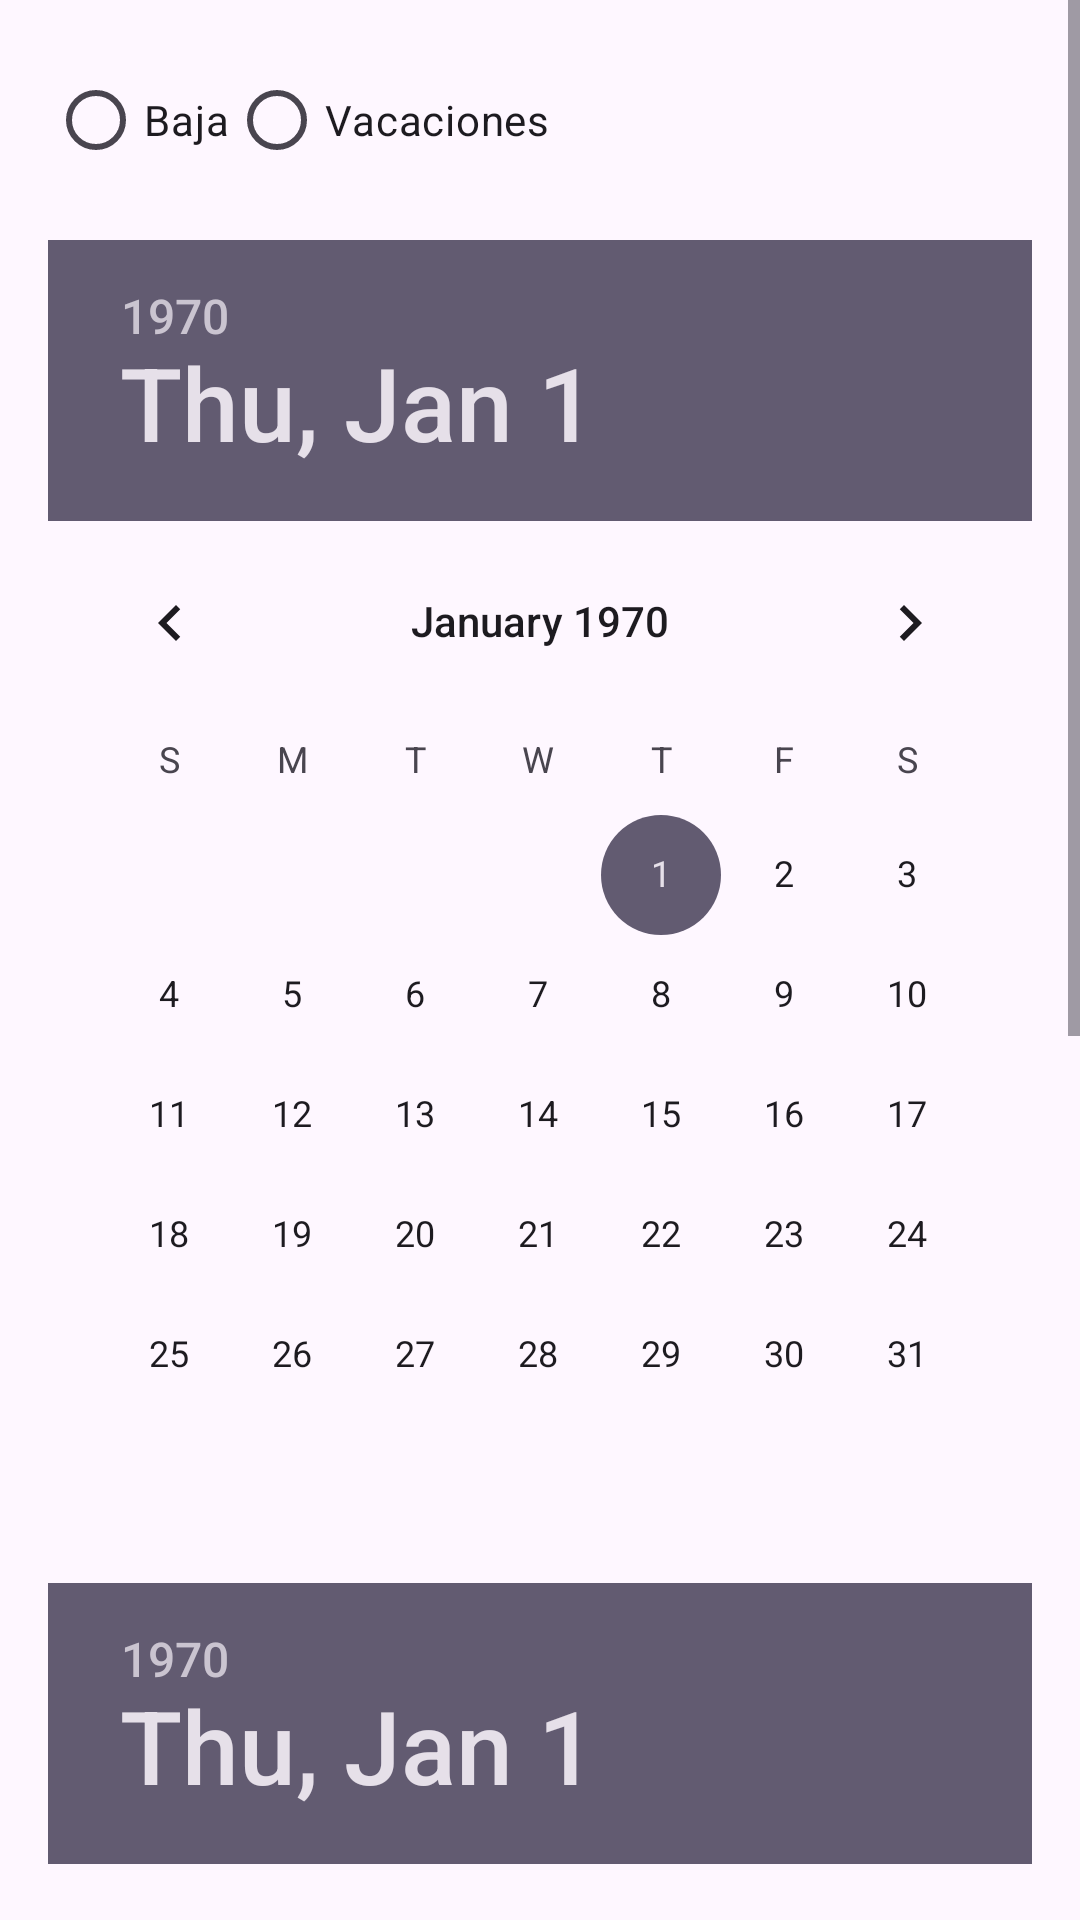

Here is an Android app screen rendered from its layout file. Give the layout XML and the strings, colors and styles it references.
<!-- AndroidManifest.xml: application theme Theme.JuanjoAguado_TFC -->
<!-- res/layout/activity_bajas_vacaciones.xml -->
<?xml version="1.0" encoding="utf-8"?>
<ScrollView xmlns:android="http://schemas.android.com/apk/res/android"
    android:layout_width="match_parent"
    android:layout_height="match_parent">

    <LinearLayout
        android:layout_width="match_parent"
        android:layout_height="wrap_content"
        android:orientation="vertical"
        android:padding="16dp">

    <RadioGroup
        android:id="@+id/radioGroupTipo"
        android:layout_width="match_parent"
        android:layout_height="wrap_content"
        android:orientation="horizontal"
        android:layout_marginBottom="16dp">

        <RadioButton
            android:id="@+id/radioButtonBaja"
            android:layout_width="wrap_content"
            android:layout_height="wrap_content"
            android:text="Baja" />

        <RadioButton
            android:id="@+id/radioButtonVacaciones"
            android:layout_width="wrap_content"
            android:layout_height="wrap_content"
            android:text="Vacaciones" />
    </RadioGroup>

    <DatePicker
        android:id="@+id/datePickerInicio"
        android:layout_width="match_parent"
        android:layout_height="wrap_content"
        android:calendarViewShown="false"
        android:datePickerMode="calendar"
        android:layout_marginBottom="16dp"/>

    <DatePicker
        android:id="@+id/datePickerFin"
        android:layout_width="match_parent"
        android:layout_height="wrap_content"
        android:calendarViewShown="false"
        android:datePickerMode="calendar"
        android:layout_marginBottom="16dp"/>

    <EditText
        android:id="@+id/editTextMotivo"
        android:layout_width="match_parent"
        android:layout_height="wrap_content"
        android:hint="Motivo de la solicitud"
        android:inputType="textMultiLine"
        android:minLines="3"
        android:gravity="start|top"
        android:layout_marginBottom="16dp"/>

    <Button
        android:id="@+id/buttonEnviar"
        android:layout_width="match_parent"
        android:layout_height="wrap_content"
        android:text="Enviar solicitud"/>

        <Button
            android:id="@+id/buttonVerSolicitudes"
            android:layout_width="match_parent"
            android:layout_height="wrap_content"
            android:text="Ver solicitudes"/>



    </LinearLayout>
</ScrollView>
<!-- resources referenced by this layout -->
<resources>
  <style name="Theme.JuanjoAguado_TFC" parent="Base.Theme.JuanjoAguado_TFC" />
  <style name="Base.Theme.JuanjoAguado_TFC" parent="Theme.Material3.DayNight.NoActionBar">
          
          
      </style>
</resources>
